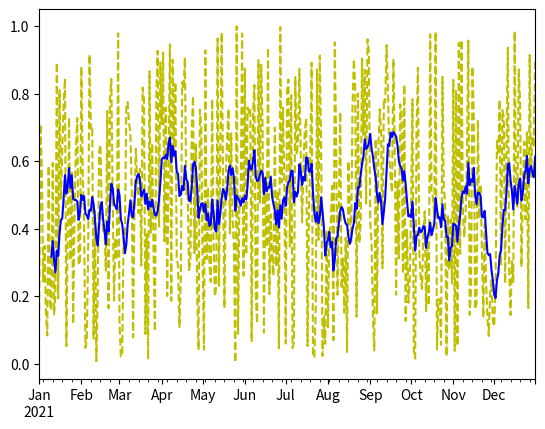

The matplotlib source for this figure:
import numpy as np
import pandas as pd
import matplotlib.pyplot as plt
pd.set_option('display.max_columns', None)
pd.set_option('display.max_rows', None)
dt = np.random.random(365)
dt_index = pd.date_range('2021-1-1', '2021-12-31', freq='D')
dt_series = pd.Series(dt, index=dt_index)
print(dt_series)
ds = dt_series.rolling(window=10)
print(ds)
print(ds.max())
# 绘图

dt_series.plot(style='y--')
ds.mean().plot(style='b')
plt.show()

